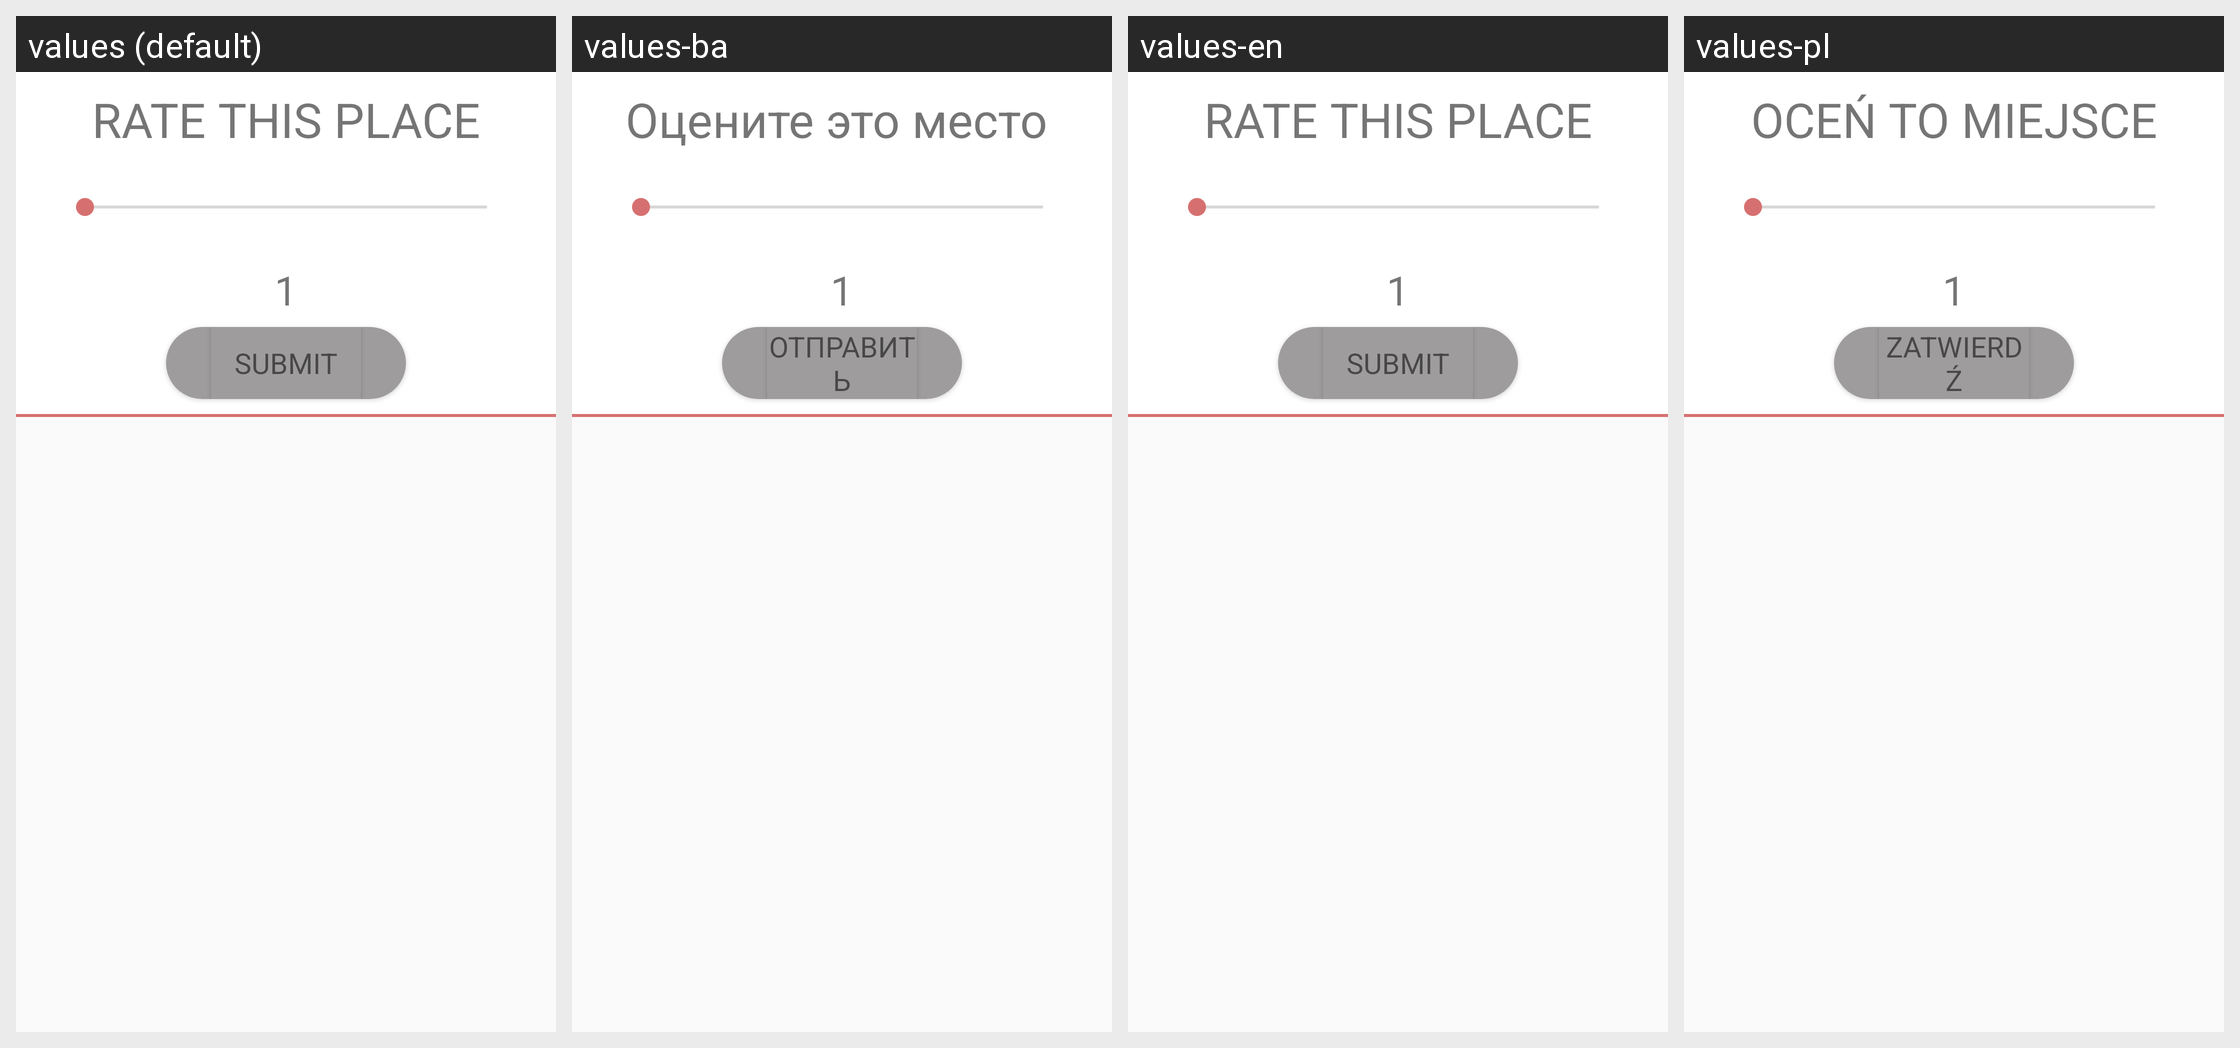

Here is an Android app screen in its default locale and in the app's own translations. Write out the translated-string differences for the strings that appear on this screen.
Android screen res/layout/fragment_rate_place.xml rendered under 4 locales, left to right: values (default), values-ba, values-en, values-pl. Device: Nexus 5 (rendered at 1080×1920; each locale shown at half size, 540×960, under a caption strip naming it); theme AppTheme.
Strings drawn on this screen, with the default value and each locale's value (text and hints the layout hard-codes, and strings that could not be matched under every locale, appear in the picture but are not listed):

rate_this_place
  values: RATE THIS PLACE
  values-ba: Оцените это место 
  values-en: RATE THIS PLACE
  values-pl: OCEŃ TO MIEJSCE

submit
  values: Submit
  values-ba: Отправить
  values-en: Submit
  values-pl: Zatwierdź
